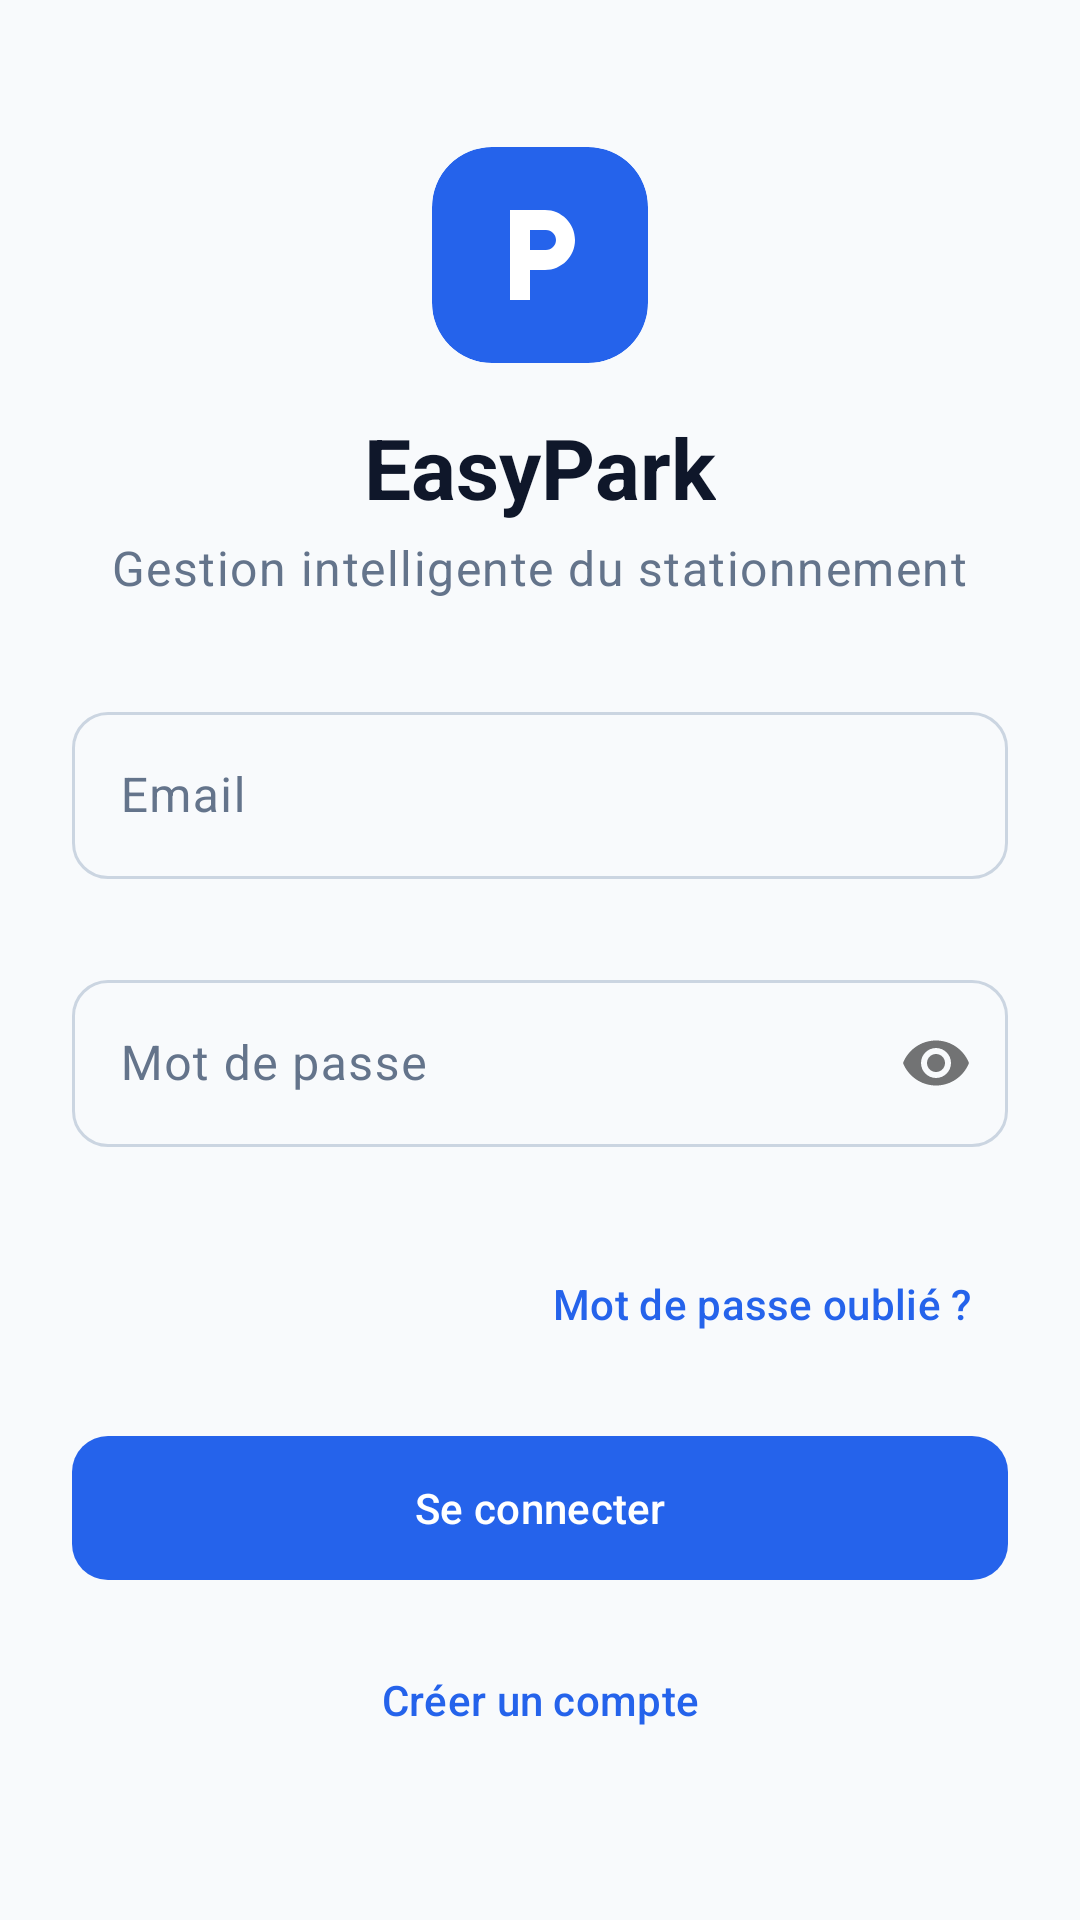

Reconstruct the res/layout file that produces this screen, plus the resources it refers to.
<!-- AndroidManifest.xml: application theme Theme.EasyPark -->
<!-- res/layout/activity_main.xml -->
<?xml version="1.0" encoding="utf-8"?>
<ScrollView xmlns:android="http://schemas.android.com/apk/res/android"
    xmlns:app="http://schemas.android.com/apk/res-auto"
    android:layout_width="match_parent"
    android:layout_height="match_parent"
    android:background="?android:attr/colorBackground"
    android:fillViewport="true">

    <LinearLayout
        android:layout_width="match_parent"
        android:layout_height="wrap_content"
        android:gravity="center"
        android:orientation="vertical"
        android:padding="24dp">

        
        <com.google.android.material.card.MaterialCardView
            android:layout_width="72dp"
            android:layout_height="72dp"
            app:cardCornerRadius="20dp"
            app:cardBackgroundColor="?attr/colorPrimary"
            app:strokeWidth="0dp"
            android:layout_marginBottom="16dp">

            <ImageView
                android:layout_width="40dp"
                android:layout_height="40dp"
                android:layout_gravity="center"
                android:src="@drawable/ic_local_parking"
                app:tint="?attr/colorOnPrimary"
                android:importantForAccessibility="no" />
        </com.google.android.material.card.MaterialCardView>

        <TextView
            android:layout_width="wrap_content"
            android:layout_height="wrap_content"
            android:text="EasyPark"
            android:textAppearance="@style/TextAppearance.EasyPark.Display"
            android:textColor="?attr/colorOnBackground"
            android:layout_marginBottom="4dp" />

        <TextView
            android:layout_width="wrap_content"
            android:layout_height="wrap_content"
            android:text="Gestion intelligente du stationnement"
            android:textAppearance="@style/TextAppearance.EasyPark.Body"
            android:textColor="?attr/colorOnSurfaceVariant"
            android:layout_marginBottom="32dp" />

        
        <com.google.android.material.textfield.TextInputLayout
            android:id="@+id/tilEmail"
            style="@style/Widget.EasyPark.TextInput"
            android:layout_width="match_parent"
            android:layout_height="wrap_content"
            android:hint="Email"
            app:errorEnabled="true"
            android:layout_marginBottom="8dp">

            <com.google.android.material.textfield.TextInputEditText
                android:id="@+id/etEmail"
                android:layout_width="match_parent"
                android:layout_height="wrap_content"
                android:inputType="textEmailAddress" />
        </com.google.android.material.textfield.TextInputLayout>

        <com.google.android.material.textfield.TextInputLayout
            android:id="@+id/tilPassword"
            style="@style/Widget.EasyPark.TextInput"
            android:layout_width="match_parent"
            android:layout_height="wrap_content"
            android:hint="Mot de passe"
            app:passwordToggleEnabled="true"
            app:errorEnabled="true"
            android:layout_marginBottom="8dp">

            <com.google.android.material.textfield.TextInputEditText
                android:id="@+id/etPassword"
                android:layout_width="match_parent"
                android:layout_height="wrap_content"
                android:inputType="textPassword" />
        </com.google.android.material.textfield.TextInputLayout>

        
        <com.google.android.material.button.MaterialButton
            android:id="@+id/tvForgotPassword"
            style="@style/Widget.EasyPark.Button.Text"
            android:layout_width="wrap_content"
            android:layout_height="wrap_content"
            android:layout_gravity="end"
            android:text="Mot de passe oublié ?"
            android:layout_marginBottom="16dp" />

        <ProgressBar
            android:id="@+id/progressBar"
            android:layout_width="wrap_content"
            android:layout_height="wrap_content"
            android:layout_gravity="center"
            android:visibility="gone"
            android:layout_marginBottom="16dp" />

        
        <com.google.android.material.button.MaterialButton
            android:id="@+id/btnLogin"
            style="@style/Widget.EasyPark.Button"
            android:layout_width="match_parent"
            android:layout_height="56dp"
            android:text="Se connecter"
            android:layout_marginBottom="12dp" />

        
        <com.google.android.material.button.MaterialButton
            android:id="@+id/tvRegisterLink"
            style="@style/Widget.EasyPark.Button.Text"
            android:layout_width="wrap_content"
            android:layout_height="wrap_content"
            android:text="Créer un compte" />

    </LinearLayout>
</ScrollView>
<!-- resources referenced by this layout -->
<resources>
  <!-- drawable ic_local_parking (drawable) -->
  ﻿<?xml version="1.0" encoding="utf-8"?>
  <vector xmlns:android="http://schemas.android.com/apk/res/android"
      android:width="24dp"
      android:height="24dp"
      android:viewportWidth="24"
      android:viewportHeight="24"
      android:tint="?attr/colorControlNormal">
    <path
        android:fillColor="@android:color/white"
        android:pathData="M13 3H6v18h4v-6h3c3.31 0 6-2.69 6-6s-2.69-6-6-6zm.2 8H10V7h3.2c1.1 0 2 .9 2 2s-.9 2-2 2z"/>
  </vector>
  <style name="TextAppearance.EasyPark.Body" parent="TextAppearance.Material3.BodyLarge">
          <item name="android:fontFamily">sans-serif</item>
          <item name="android:textSize">16sp</item>
          <item name="android:textStyle">normal</item>
      </style>
  <style name="TextAppearance.EasyPark.Display" parent="TextAppearance.Material3.DisplayMedium">
          <item name="android:fontFamily">sans-serif</item>
          <item name="android:textSize">28sp</item>
          <item name="android:textStyle">bold</item>
      </style>
  <style name="Widget.EasyPark.Button" parent="Widget.Material3.Button">
          <item name="cornerRadius">@dimen/radius_button</item>
          <item name="android:fontFamily">sans-serif-medium</item>
      </style>
  <style name="Widget.EasyPark.Button.Text" parent="Widget.Material3.Button.TextButton">
          <item name="cornerRadius">@dimen/radius_button</item>
          <item name="android:fontFamily">sans-serif-medium</item>
      </style>
  <style name="Widget.EasyPark.TextInput" parent="Widget.Material3.TextInputLayout.OutlinedBox">
          <item name="boxCornerRadiusTopStart">@dimen/radius_button</item>
          <item name="boxCornerRadiusTopEnd">@dimen/radius_button</item>
          <item name="boxCornerRadiusBottomStart">@dimen/radius_button</item>
          <item name="boxCornerRadiusBottomEnd">@dimen/radius_button</item>
          <item name="android:fontFamily">sans-serif</item>
      </style>
  <style name="Theme.EasyPark" parent="Base.Theme.EasyPark" />
  <dimen name="radius_button">12dp</dimen>
  <color name="md_theme_light_primary">#2563EB</color>
  <color name="md_theme_light_onPrimary">#FFFFFF</color>
  <color name="md_theme_light_primaryContainer">#DBEAFE</color>
  <color name="md_theme_light_onPrimaryContainer">#1E3A8A</color>
  <color name="md_theme_light_secondary">#64748B</color>
  <color name="md_theme_light_onSecondary">#FFFFFF</color>
  <color name="md_theme_light_error">#B91C1C</color>
  <color name="md_theme_light_onError">#FFFFFF</color>
  <color name="md_theme_light_errorContainer">#FEE2E2</color>
  <color name="md_theme_light_onErrorContainer">#7F1D1D</color>
  <color name="md_theme_light_background">#F8FAFC</color>
  <color name="md_theme_light_onBackground">#0F172A</color>
  <color name="md_theme_light_surface">#FFFFFF</color>
  <color name="md_theme_light_onSurface">#0F172A</color>
  <color name="md_theme_light_surfaceVariant">#F1F5F9</color>
  <color name="md_theme_light_onSurfaceVariant">#64748B</color>
  <color name="md_theme_light_outline">#CBD5E1</color>
  <style name="TextAppearance.EasyPark.Title" parent="TextAppearance.Material3.TitleLarge">
          <item name="android:fontFamily">sans-serif-medium</item>
          <item name="android:textSize">20sp</item>
          <item name="android:textStyle">bold</item>
      </style>
  <style name="TextAppearance.EasyPark.Label" parent="TextAppearance.Material3.LabelMedium">
          <item name="android:fontFamily">sans-serif-medium</item>
          <item name="android:textSize">12sp</item>
          <item name="android:textStyle">bold</item>
      </style>
</resources>
